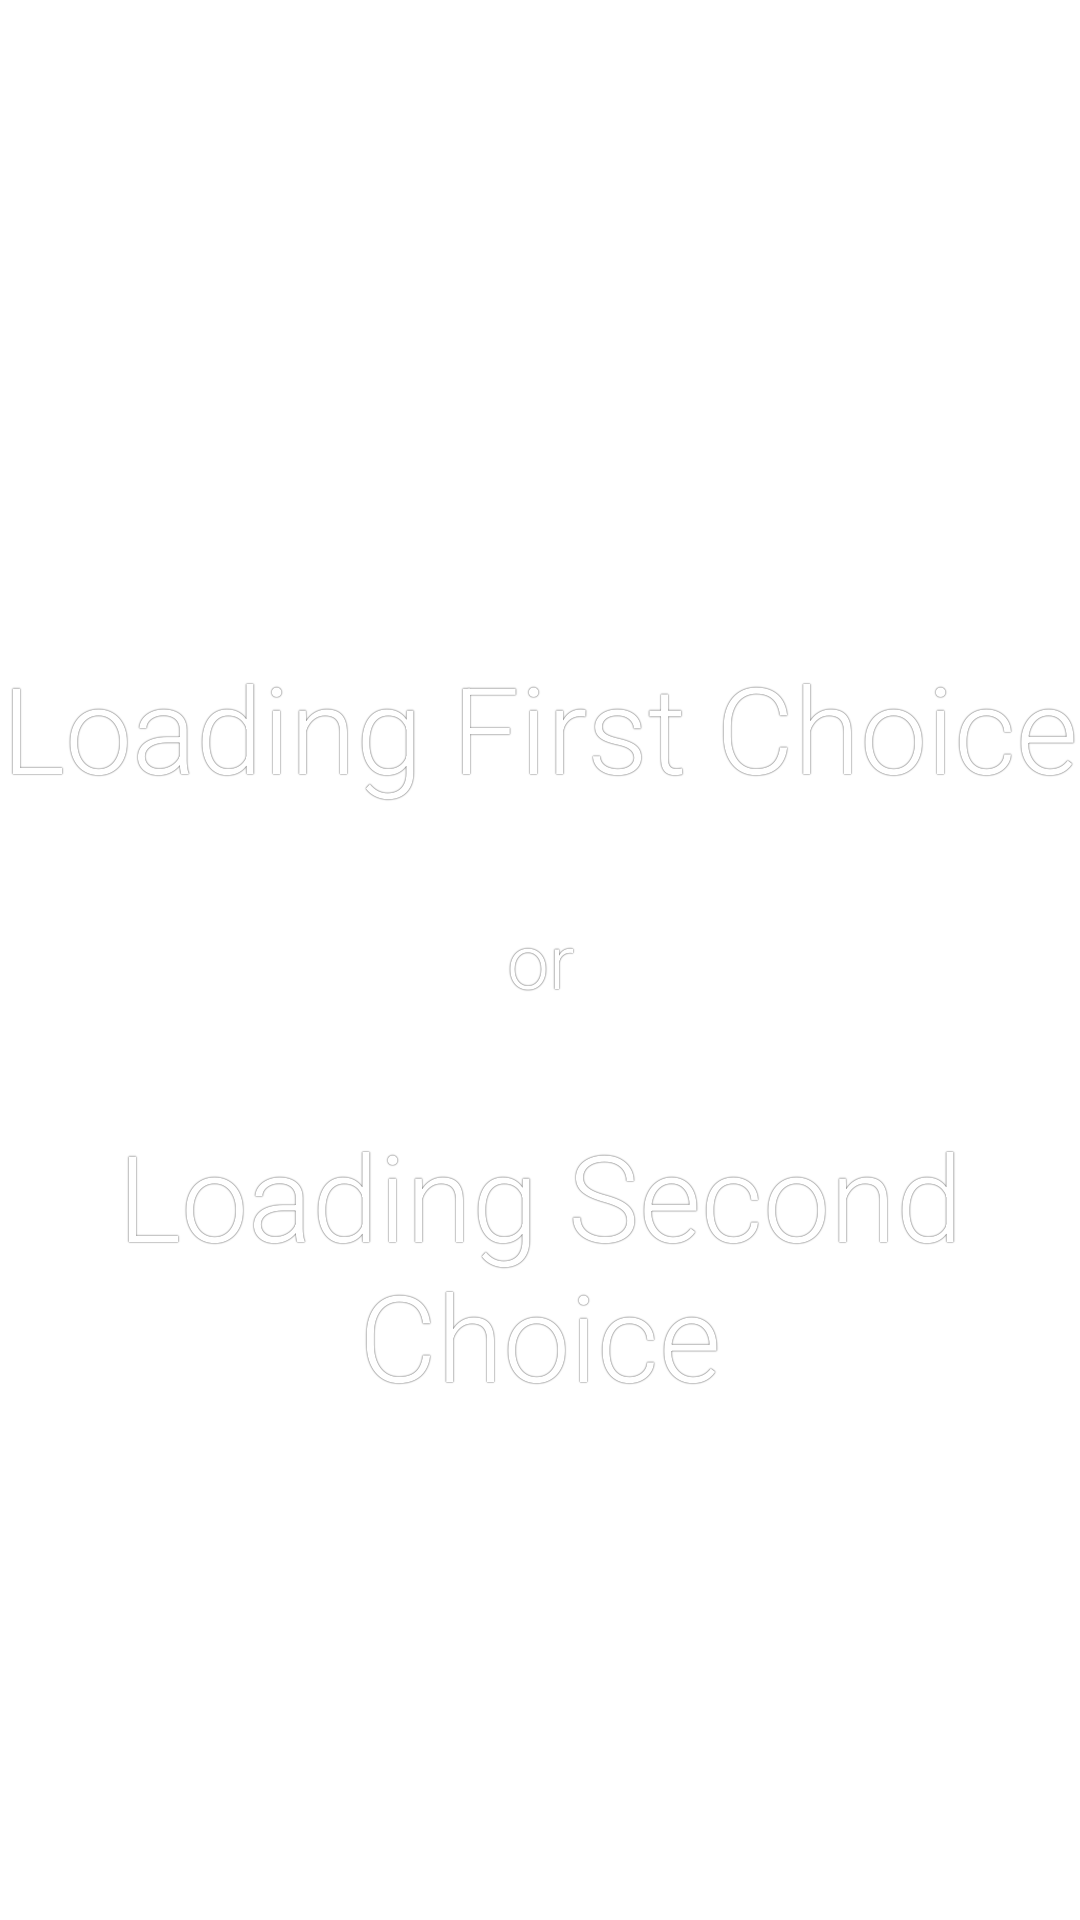

This screen was rendered from an Android layout file. Write that file and the resources it references.
<!-- AndroidManifest.xml: application theme AppTheme -->
<!-- res/layout/activity_main.xml -->
<RelativeLayout xmlns:android="http://schemas.android.com/apk/res/android"
    xmlns:tools="http://schemas.android.com/tools"
    android:id="@+id/activityMain"
    android:layout_width="match_parent"
    android:layout_height="match_parent"
    android:gravity="fill_horizontal"
    android:paddingBottom="@dimen/activity_vertical_margin"
    android:paddingLeft="@dimen/activity_horizontal_margin"
    android:paddingRight="@dimen/activity_horizontal_margin"
    android:paddingTop="@dimen/activity_vertical_margin"
    tools:context=".MainActivity" >

    <TextView
        android:id="@+id/textView1"
        android:layout_width="wrap_content"
        android:layout_height="wrap_content"
        android:layout_alignParentLeft="true"
        android:layout_alignParentRight="true"
        android:layout_centerVertical="true"
        android:fontFamily="sans-serif-light"
        android:gravity="center"
        android:text="@string/or"
        android:textSize="25sp" />

    <TextView
        android:id="@+id/second_choice"
        android:layout_width="wrap_content"
        android:layout_height="wrap_content"
        android:layout_alignParentLeft="true"
        android:layout_alignParentRight="true"
        android:layout_below="@+id/textView1"
        android:layout_marginTop="35dp"
        android:fontFamily="sans-serif-light"
        android:gravity="center"
        android:text="@string/second_choice"
        android:textSize="40sp" />

    <TextView
        android:id="@+id/first_choice"
        android:layout_width="wrap_content"
        android:layout_height="wrap_content"
        android:layout_above="@+id/textView1"
        android:layout_alignParentLeft="true"
        android:layout_alignParentRight="true"
        android:layout_marginBottom="34dp"
        android:fontFamily="sans-serif-light"
        android:gravity="center"
        android:text="@string/first_choice"
        android:textColor="#ffffff"
        android:textSize="40sp" />

</RelativeLayout>
<!-- resources referenced by this layout -->
<resources>
  <string name="first_choice">Loading First Choice</string>
  <string name="or">or</string>
  <string name="second_choice">Loading Second Choice</string>
  <style name="AppTheme" parent="AppBaseTheme">
          
          <item name="android:textColor">#FFFFFF</item>
  		<item name="android:shadowColor">#000000</item>
  		<item name="android:shadowRadius">.5</item>
      </style>
  <style name="AppBaseTheme" parent="android:Theme.Light">
          
      </style>
</resources>
